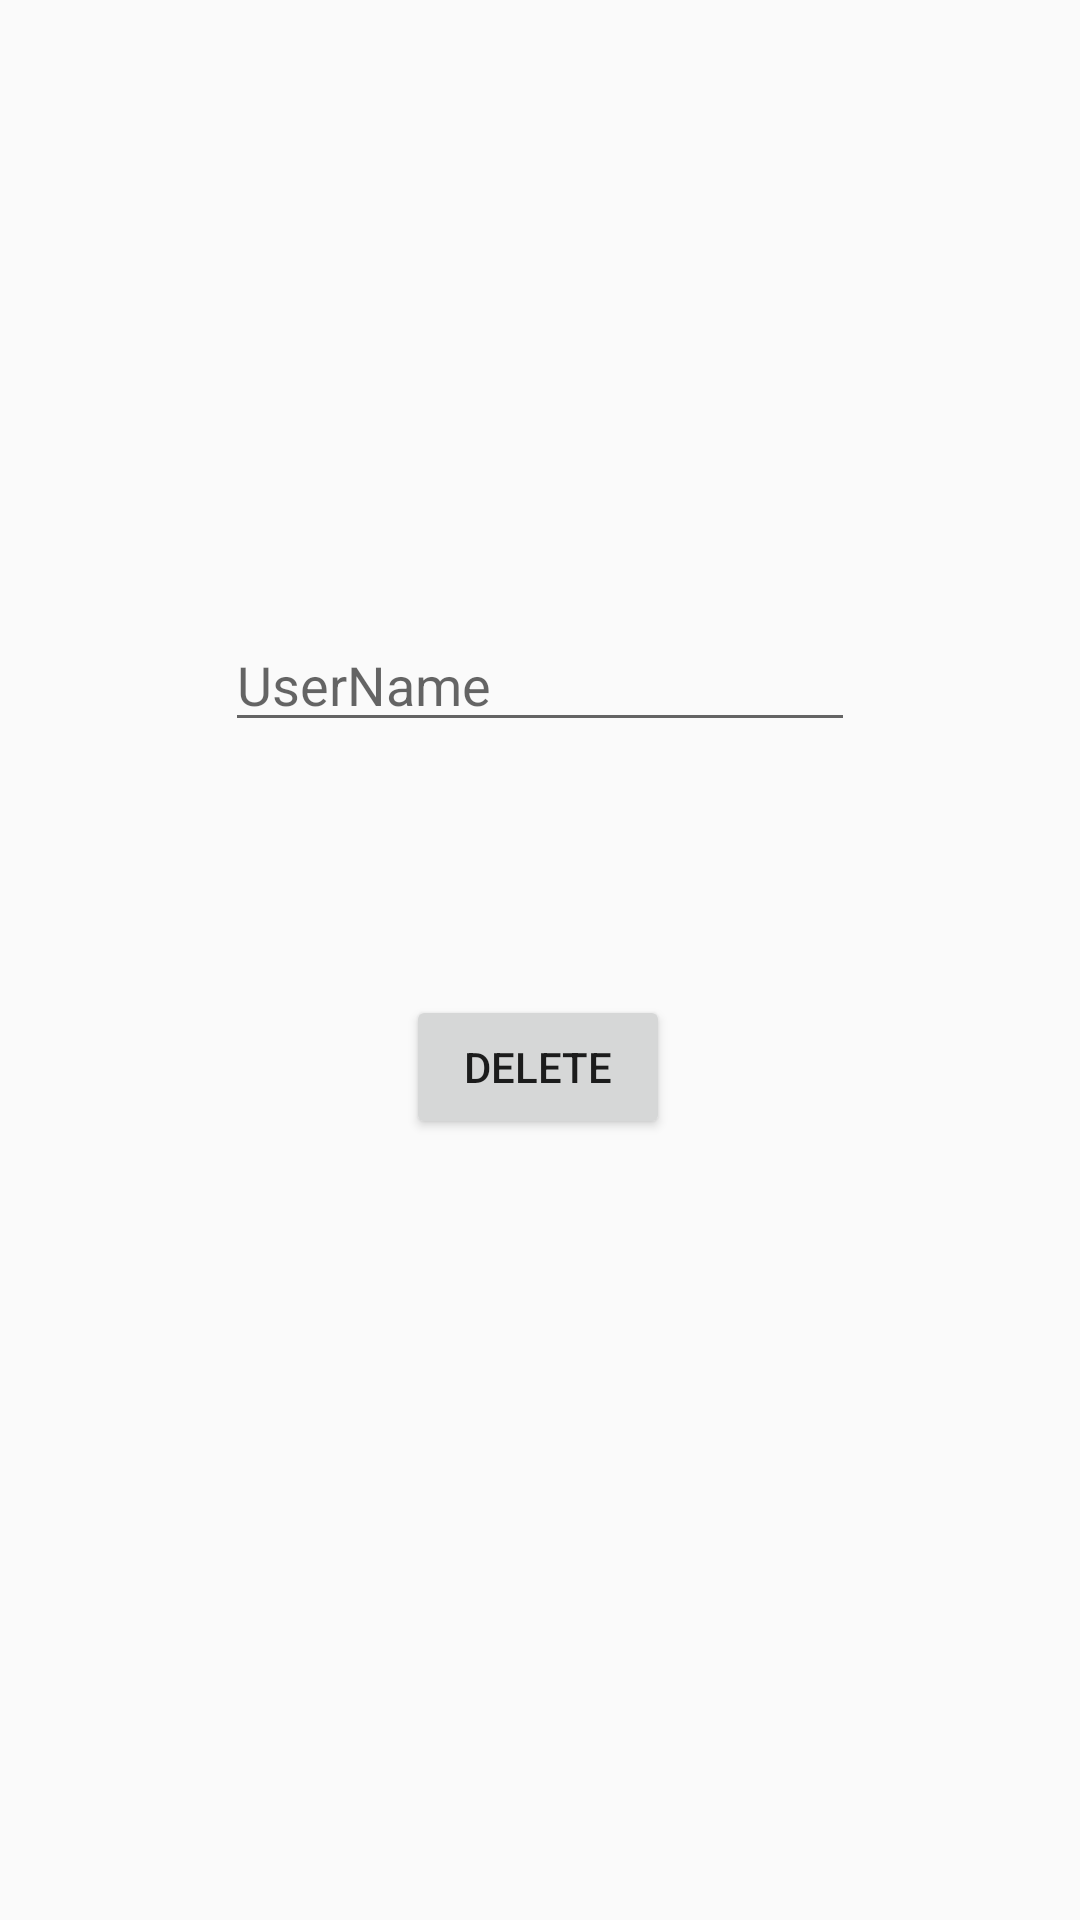

This screen was rendered from an Android layout file. Write that file and the resources it references.
<!-- AndroidManifest.xml: application theme AppTheme -->
<!-- res/layout/activity_delete.xml -->
<?xml version="1.0" encoding="utf-8"?>
<androidx.constraintlayout.widget.ConstraintLayout xmlns:android="http://schemas.android.com/apk/res/android"
    xmlns:app="http://schemas.android.com/apk/res-auto"
    xmlns:tools="http://schemas.android.com/tools"
    android:layout_width="match_parent"
    android:layout_height="match_parent"
    tools:context=".DeleteActivity">

    <Button
        android:id="@+id/confirmDelete"
        android:layout_width="wrap_content"
        android:layout_height="wrap_content"
        android:text="Delete"
        app:layout_constraintBottom_toBottomOf="parent"
        app:layout_constraintEnd_toEndOf="parent"
        app:layout_constraintHorizontal_bias="0.498"
        app:layout_constraintStart_toStartOf="parent"
        app:layout_constraintTop_toTopOf="parent"
        app:layout_constraintVertical_bias="0.56" />

    <EditText
        android:id="@+id/userToDelete"
        android:layout_width="wrap_content"
        android:layout_height="wrap_content"
        android:ems="10"
        android:inputType="textPersonName"
        android:hint="UserName"
        app:layout_constraintBottom_toTopOf="@+id/confirmDelete"
        app:layout_constraintEnd_toEndOf="parent"
        app:layout_constraintStart_toStartOf="parent"
        app:layout_constraintTop_toTopOf="parent"
        app:layout_constraintVertical_bias="0.71" />
</androidx.constraintlayout.widget.ConstraintLayout>
<!-- resources referenced by this layout -->
<resources>
  <style name="AppTheme" parent="Theme.AppCompat.Light.NoActionBar">
          
          <item name="colorPrimary">@color/colorPrimary</item>
          <item name="colorPrimaryDark">@color/colorPrimaryDark</item>
          <item name="colorAccent">@color/colorAccent</item>
      </style>
  <color name="colorPrimary">#008577</color>
  <color name="colorPrimaryDark">#00574B</color>
  <color name="colorAccent">#D81B60</color>
</resources>
